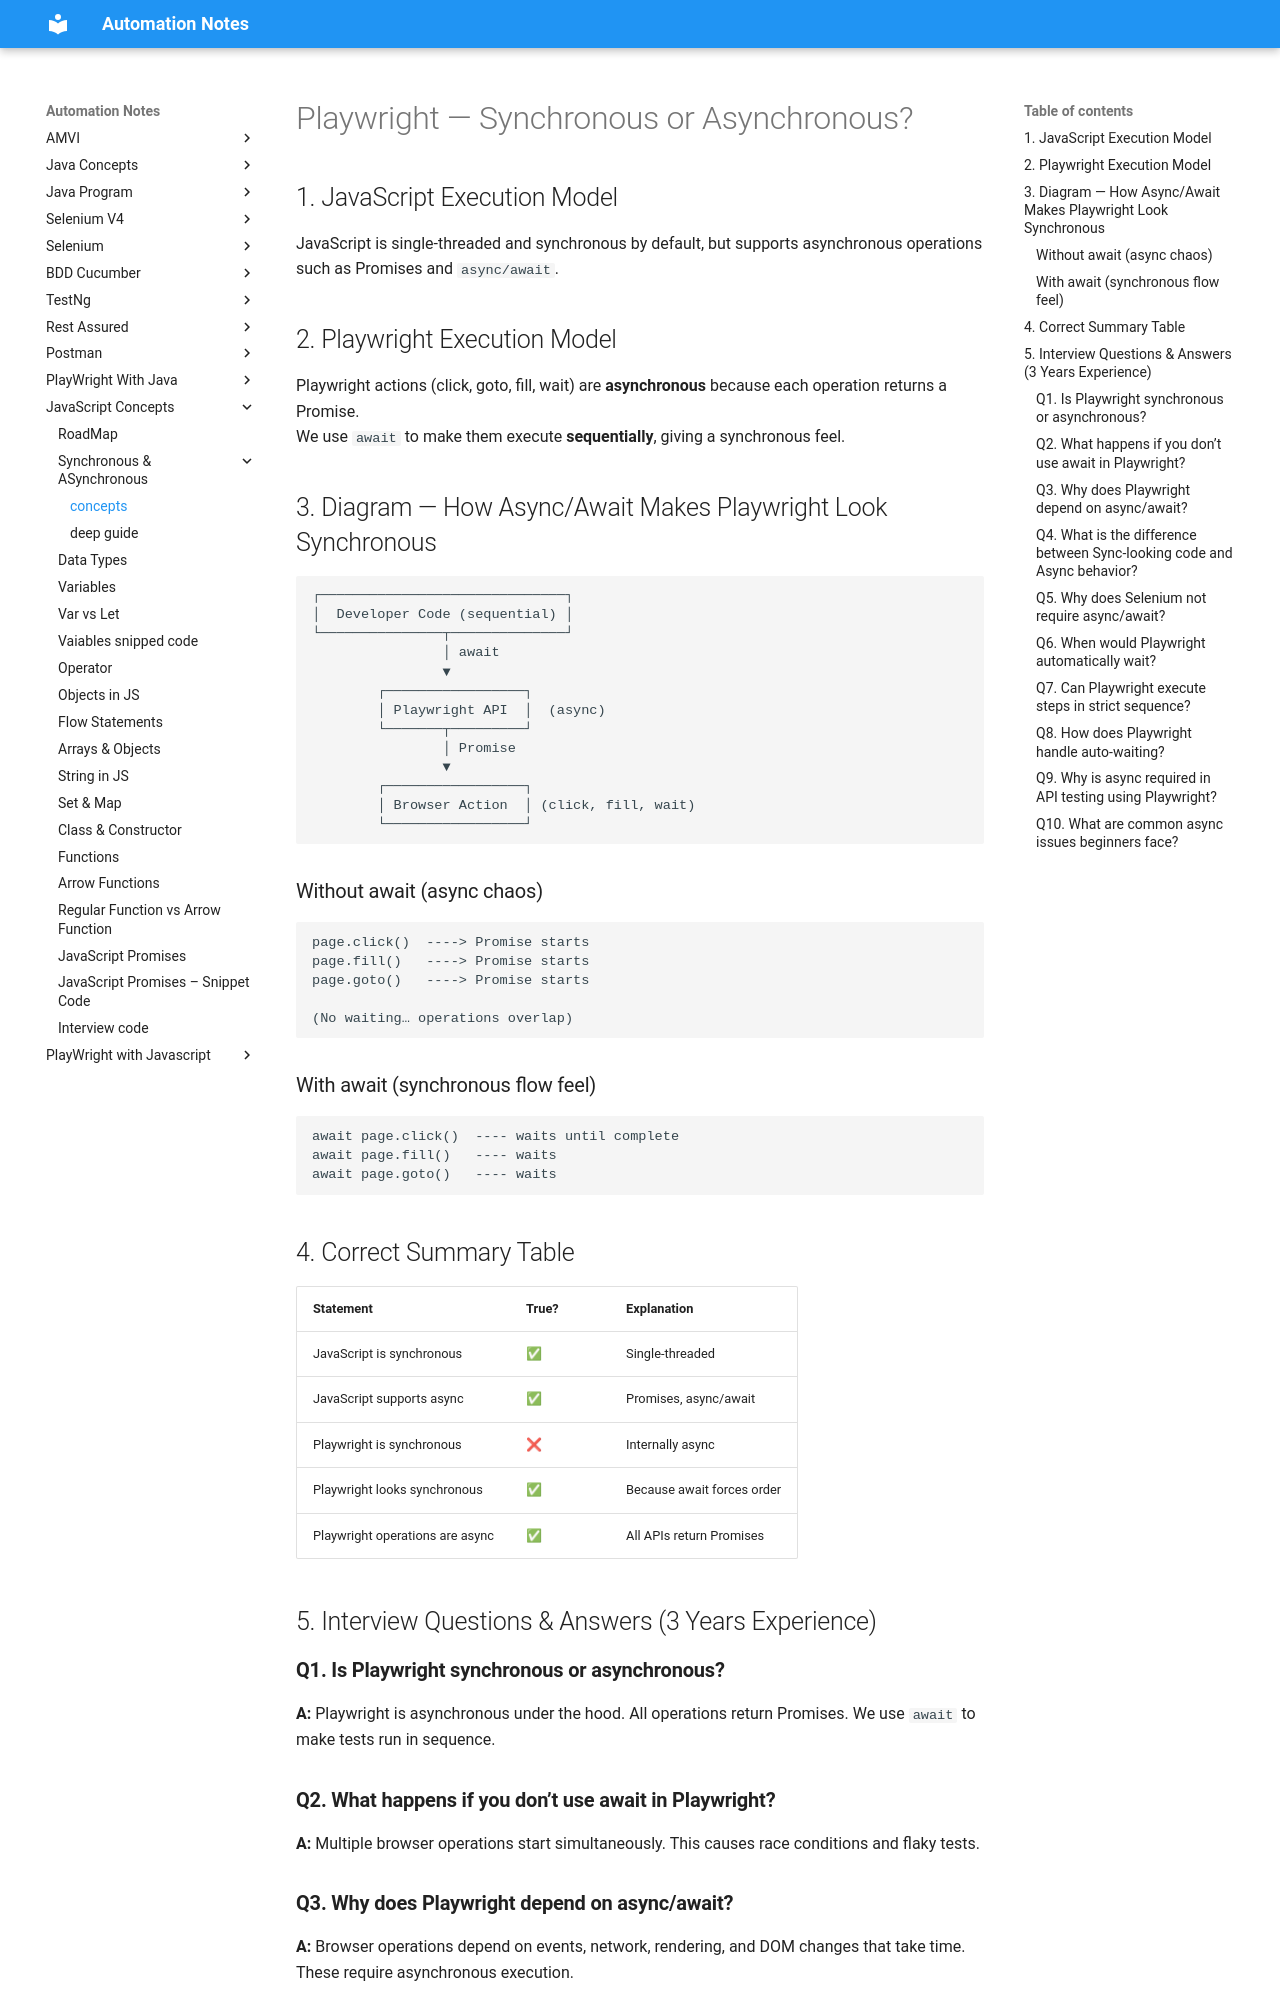

repository: automation-study-material/automation-testing · page: javascriptConcepts/Synchronous-And-Asynchronous/index.html · generator: mkdocs

# Playwright — Synchronous or Asynchronous?

## 1. JavaScript Execution Model
JavaScript is single‑threaded and synchronous by default, but supports asynchronous operations such as Promises and `async/await`.

## 2. Playwright Execution Model
Playwright actions (click, goto, fill, wait) are **asynchronous** because each operation returns a Promise.  
We use `await` to make them execute **sequentially**, giving a synchronous feel.

## 3. Diagram — How Async/Await Makes Playwright Look Synchronous

```
┌──────────────────────────────┐
│  Developer Code (sequential) │
└───────────────┬──────────────┘
                │ await
                ▼
        ┌─────────────────┐
        │ Playwright API  │  (async)
        └───────┬─────────┘
                │ Promise
                ▼
        ┌─────────────────┐
        │ Browser Action  │ (click, fill, wait)
        └─────────────────┘
```

### Without await (async chaos)

```
page.click()  ----> Promise starts
page.fill()   ----> Promise starts
page.goto()   ----> Promise starts

(No waiting… operations overlap)
```

### With await (synchronous flow feel)

```
await page.click()  ---- waits until complete
await page.fill()   ---- waits
await page.goto()   ---- waits
```

## 4. Correct Summary Table

| Statement | True? | Explanation |
|----------|-------|-------------|
| JavaScript is synchronous | ✅ | Single-threaded |
| JavaScript supports async | ✅ | Promises, async/await |
| Playwright is synchronous | ❌ | Internally async |
| Playwright looks synchronous | ✅ | Because await forces order |
| Playwright operations are async | ✅ | All APIs return Promises |

## 5. Interview Questions & Answers (3 Years Experience)

### **Q1. Is Playwright synchronous or asynchronous?**
**A:** Playwright is asynchronous under the hood. All operations return Promises. We use `await` to make tests run in sequence.

### **Q2. What happens if you don’t use await in Playwright?**
**A:** Multiple browser operations start simultaneously. This causes race conditions and flaky tests.
